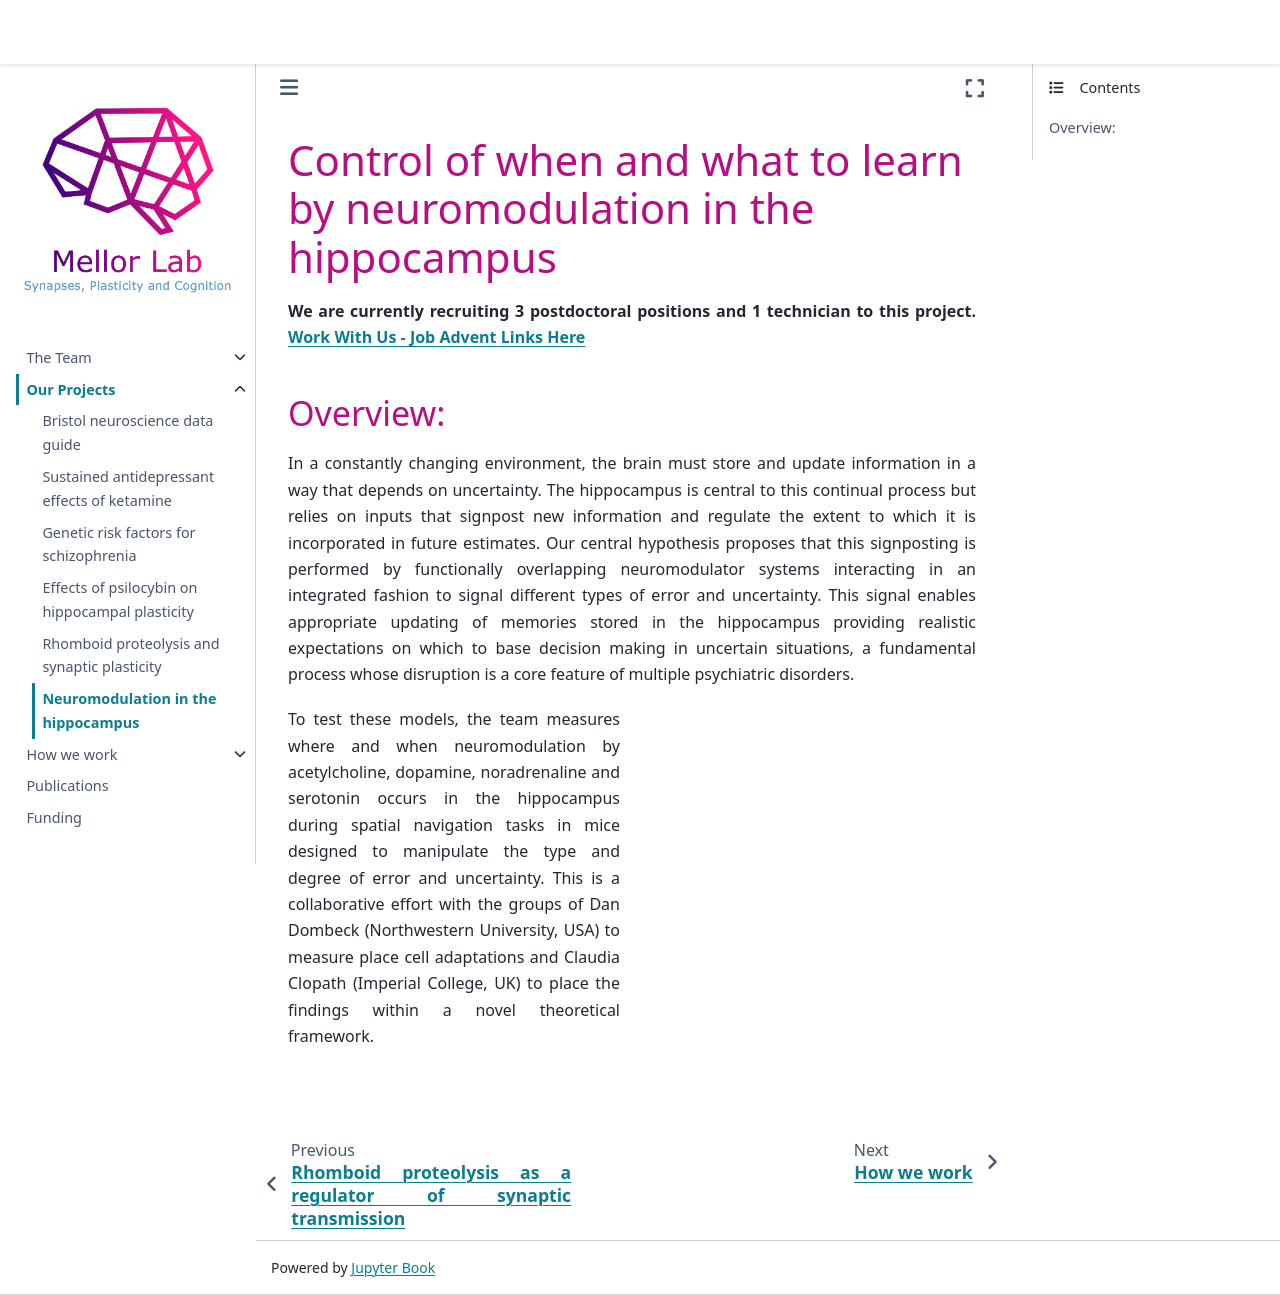

repository: mellor-lab/mellor-lab.github.io · page: contents/projects/neuromodulation.html · generator: jekyll

# Control of when and what to learn by neuromodulation in the hippocampus

**We are currently recruiting 3 postdoctoral positions and 1 technician to this project. [Work With Us - Job Advent Links Here](../our-team/work-with-us.md)**

## Overview:
In a constantly changing environment, the brain must store and update information in a way that depends on uncertainty. The hippocampus is central to this continual process but relies on inputs that signpost new information and regulate the extent to which it is incorporated in future estimates. Our central hypothesis proposes that this signposting is performed by functionally overlapping neuromodulator systems interacting in an integrated fashion to signal different types of error and uncertainty. This signal enables appropriate updating of memories stored in the hippocampus providing realistic expectations on which to base decision making in uncertain situations, a fundamental process whose disruption is a core feature of multiple psychiatric disorders.

::::{grid} 1 2 2 2
:padding: 0

:::{grid-item}

To test these models, the team measures where and when neuromodulation by acetylcholine, dopamine, noradrenaline and serotonin occurs in the hippocampus during spatial navigation tasks in mice designed to manipulate the type and degree of error and uncertainty. This is a collaborative effort with the groups of Dan Dombeck (Northwestern University, USA) to measure place cell adaptations and Claudia Clopath (Imperial College, UK) to place the findings within a novel theoretical framework.



:::

:::{grid-item}


```{image} ../img/projects/temp.png 
:align: center
:width: 300px
:class: bg-transparent no-scaled-link
```

:::

::::
